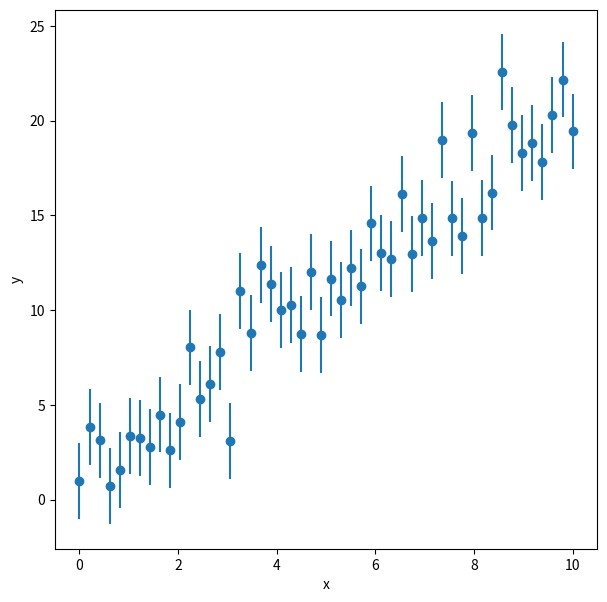
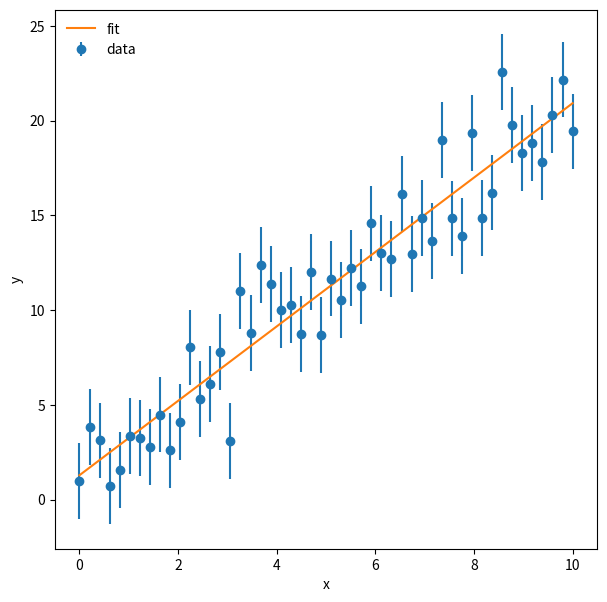
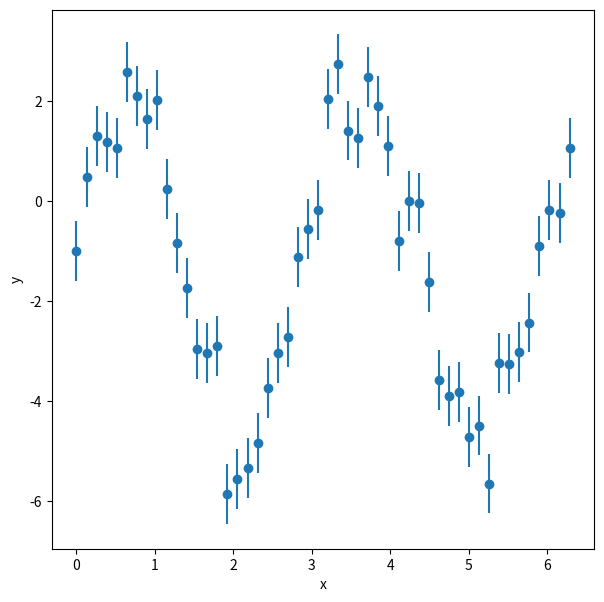
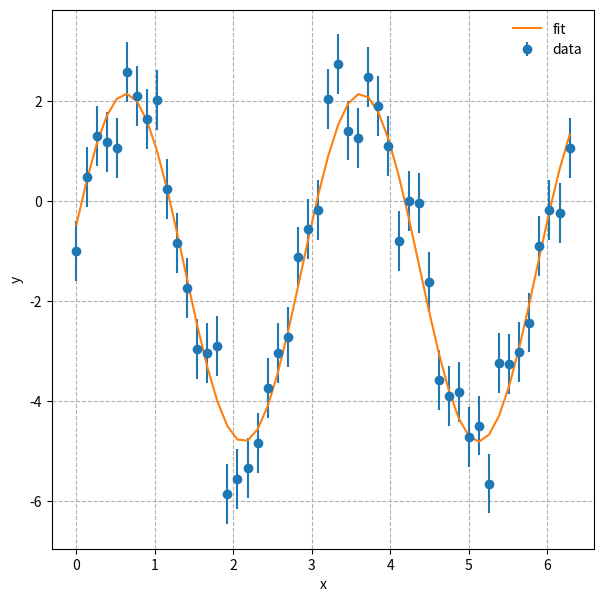

Recreate these plots in Python, in order.
%matplotlib inline
import numpy as np
import matplotlib.pyplot as plt

#set a random number seed
np.random.seed(119)

#set number of data points
npoints = 50

#set x
x = np.linspace(0, 10., npoints)

#set slope, interept, and scatter rms
m= 2.0
b= 1.0
sigma= 2.0

#generate y points
y = m*x + b + np.random.normal(scale=sigma, size=npoints)
y_err = np.full (npoints, sigma)

f= plt.figure(figsize=(7,7))
plt.errorbar(x, y, sigma, fmt='o')
plt.xlabel('x')
plt.ylabel('y')

m_fit, b_fit = np.poly1d(np.polyfit(x, y, 1, w=1./y_err))  #weight with uncertainties
                                                            # First order polynomial
print(m_fit, b_fit)


y_fit = m_fit*x + b_fit

f = plt.figure(figsize=(7,7))
plt.errorbar(x, y, yerr=y_err, fmt='o', label='data')
plt.plot(x,y_fit, label='fit')
plt.xlabel('x')
plt.ylabel('y')
plt.legend(loc=2, frameon=False)

#redefine x and y
npoints = 50
x = np.linspace(0.,2*np.pi, npoints)

#make y a complicated function
a= 3.4     #Amplitude
b = 2.1    #freq
c = 0.27   #phase
d = -1.3   
sig = 0.6

#sinusoidal function
y = a* np.sin(b*x + c) + d + np.random.normal(scale=sig, size=npoints)
y_err = np.full(npoints, sig)

f = plt.figure(figsize=(7,7))
plt.errorbar(x, y, yerr=y_err, fmt='o')
plt.xlabel('x')
plt.ylabel('y')

#import optimize from scipy

from scipy import optimize

#def the function to fit
def f_line(x, a , b, c, d):
    return a * np.sin(b*x + c) + d

#perform the fit
params, params_cov = optimize.curve_fit(f_line, x, y, sigma=y_err, p0=[1,2.,0.1,-0.1])
# p0 are the initial guesses 

a_fit = params[0]
b_fit = params[1]
c_fit = params[2]
d_fit = params[3]

print(a_fit, b_fit, c_fit, d_fit)

y_fit = a_fit * np.sin(b_fit*x + c_fit) + d_fit

f = plt.figure(figsize=(7,7))
plt.errorbar(x, y, yerr=y_err, fmt='o', label='data')
plt.plot(x, y_fit, label='fit')
plt.xlabel('x')
plt.ylabel('y')
plt.grid(ls='--')
plt.legend(loc=0, frameon= False)

